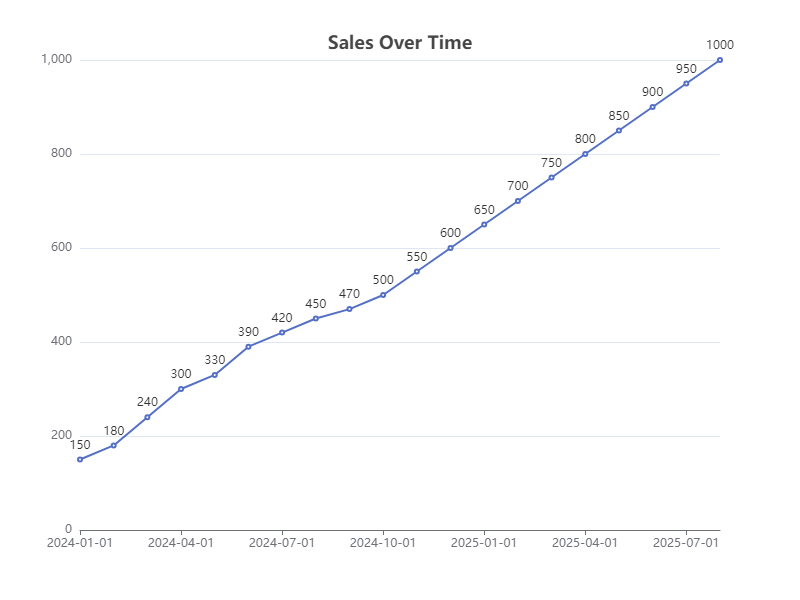

Values plotted in this chart, from the file beside it:
Date, Sales
2024-01-01, 150
2024-02-01, 180
2024-03-01, 240
2024-04-01, 300
2024-05-01, 330
2024-06-01, 390
2024-07-01, 420
2024-08-01, 450
2024-09-01, 470
2024-10-01, 500
2024-11-01, 550
2024-12-01, 600
2025-01-01, 650
2025-02-01, 700
2025-03-01, 750
2025-04-01, 800
2025-05-01, 850
2025-06-01, 900
2025-07-01, 950
2025-08-01, 1000
